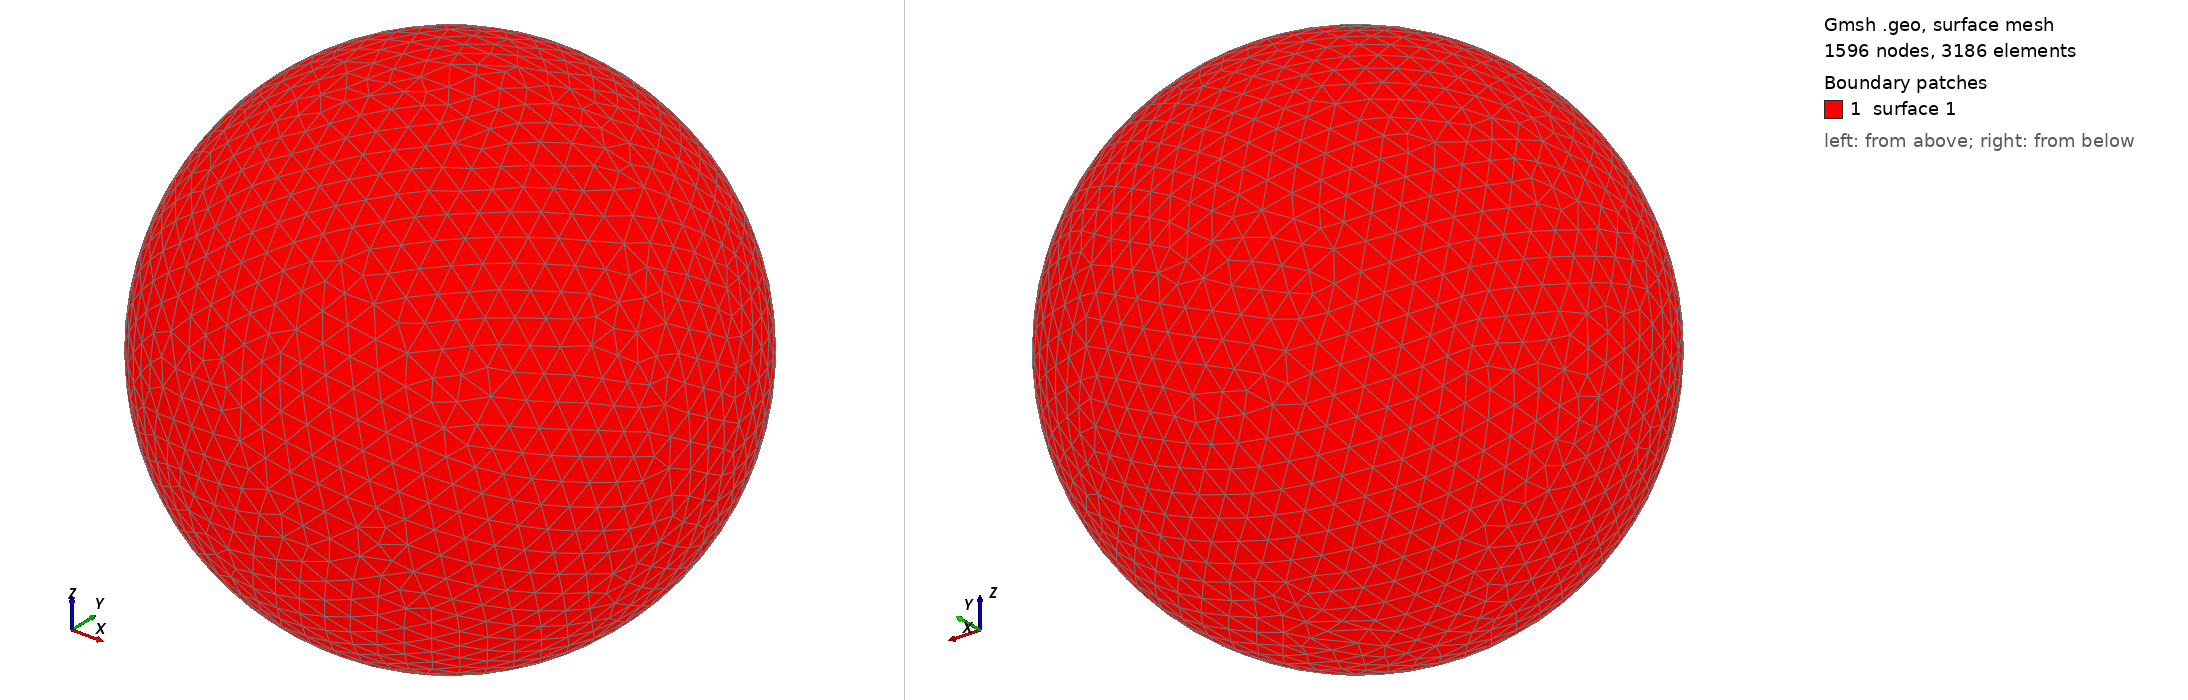

Gmsh geometry script, surface-meshed: 1596 nodes, 3186 surface elements. Boundary patches (legend numbers): 1 surface 1. Left view from above one corner, right view from below the opposite corner. The script declares no physical surfaces, so the legend lists its geometric surfaces. The drawing asked Gmsh for element sizes between 1% and 20% of the model's largest extent; the script's own settings can give other sizes.

=== shot1317.geo (drawn) ===
SetFactory("OpenCASCADE");
Point(1) = {0,0,0,0};
Sphere(1) = {0,0,0,0.03844000};
MeshSize{ PointsOf{ Surface{:}; } } = 0.003844000;
Mesh.ElementOrder=1;
Mesh.Format=39;
